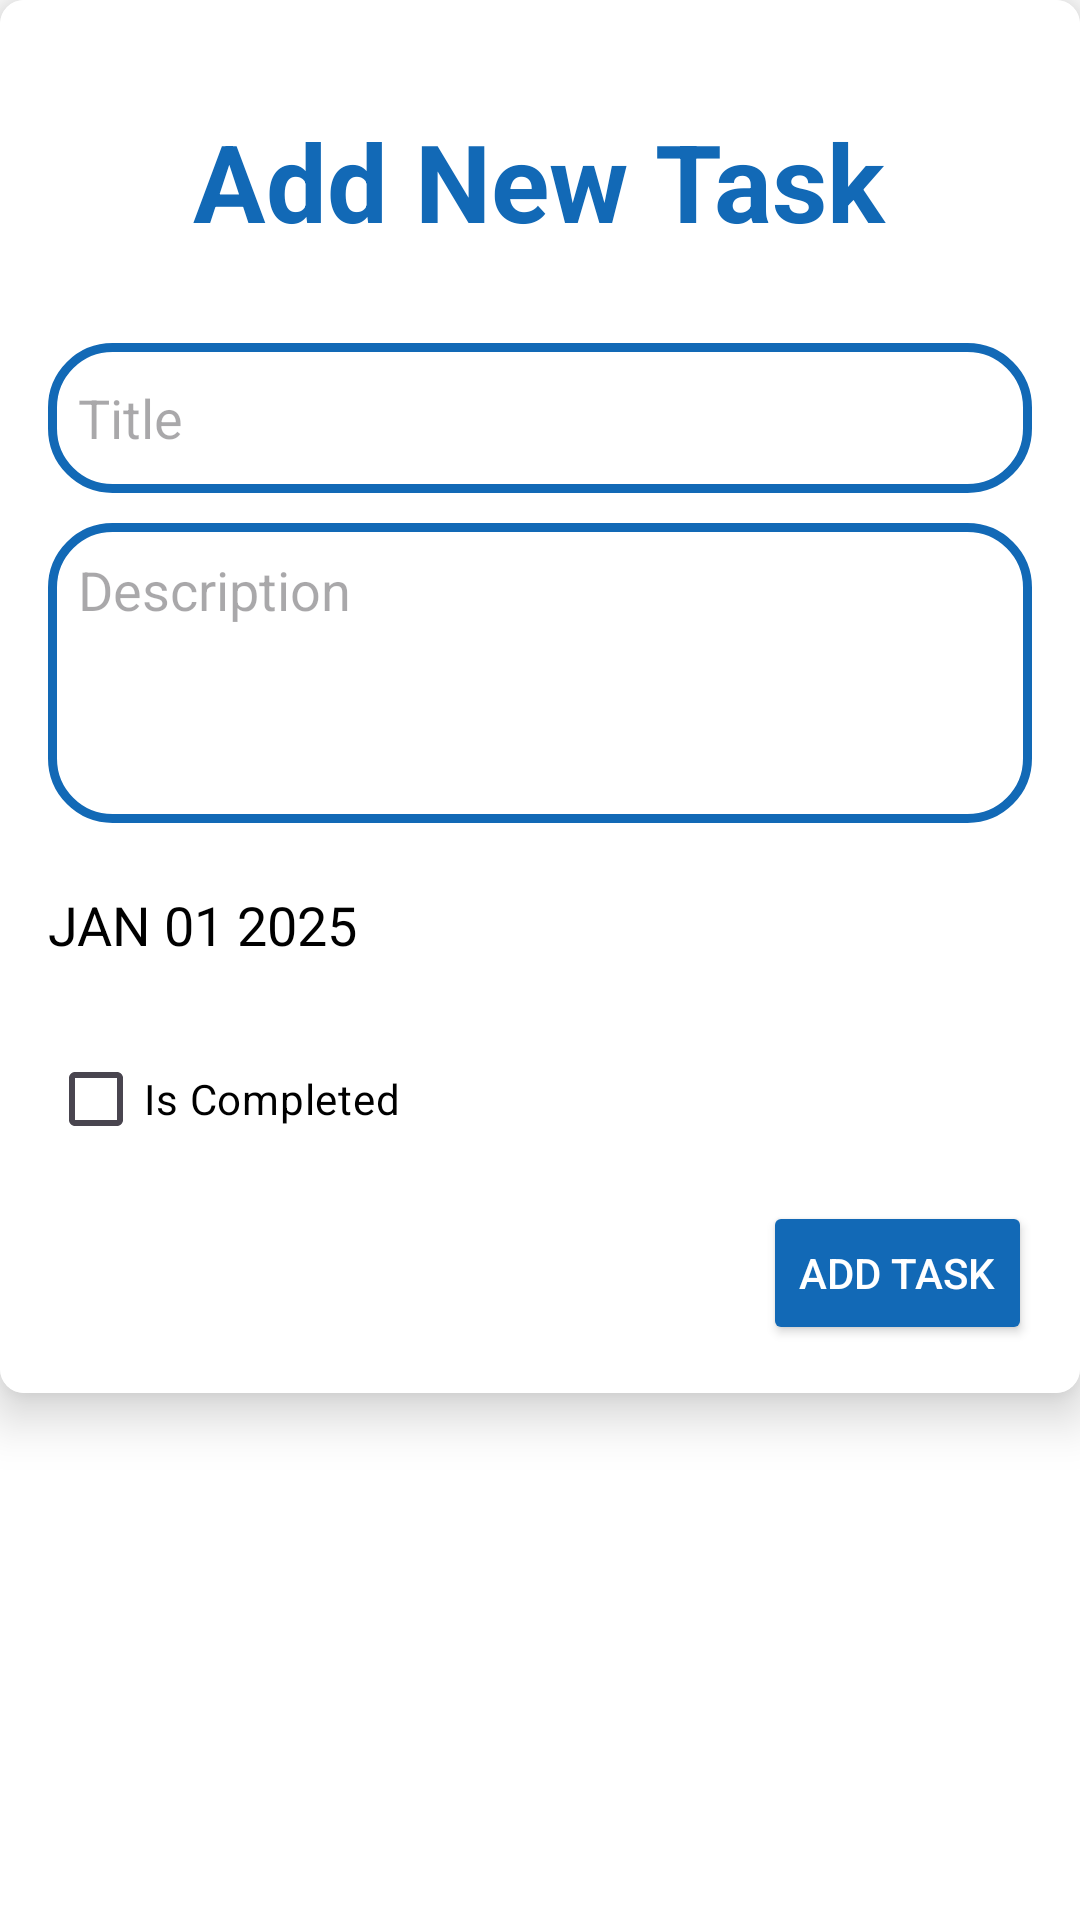

Android layout source for this screen:
<!-- AndroidManifest.xml: application theme Theme.TankManager -->
<!-- res/layout/task_add_popup_layout.xml -->
<?xml version="1.0" encoding="utf-8"?>
<LinearLayout xmlns:android="http://schemas.android.com/apk/res/android"
    xmlns:app="http://schemas.android.com/apk/res-auto"
    android:id="@+id/addTaskDialogBox"
    android:layout_width="match_parent"
    android:layout_height="match_parent"
    android:fitsSystemWindows="true"
    android:background="@color/white">

    <androidx.cardview.widget.CardView
        android:layout_width="match_parent"
        android:layout_height="wrap_content"
        android:background="@color/white"
        app:cardCornerRadius="8dp"
        app:cardElevation="10dp">

        <LinearLayout
            android:layout_width="match_parent"
            android:layout_height="wrap_content"
            android:background="@color/white"
            android:gravity="center"
            android:orientation="vertical"
            android:padding="16dp">


            <TextView
                android:id="@+id/txtPopUpTitle"
                android:layout_width="wrap_content"
                android:layout_height="wrap_content"
                android:layout_marginTop="20dp"
                android:layout_marginBottom="20dp"
                android:gravity="center"
                android:text="Add New Task"
                android:textColor="@color/themeBlueColor"
                android:textSize="36sp"
                android:textStyle="bold" />


            <EditText
                android:id="@+id/edtPopUpCardTitle"
                android:layout_width="match_parent"
                android:layout_height="50dp"
                android:layout_marginTop="10dp"
                android:background="@drawable/custom_edittext"
                android:hint="Title"
                android:padding="10dp"
                android:textColor="@color/black"
                android:textSize="18sp" />

            <EditText
                android:id="@+id/edtPopUpCardDescription"
                android:layout_width="match_parent"
                android:layout_height="100dp"
                android:layout_marginTop="10dp"
                android:background="@drawable/custom_edittext"
                android:inputType="textMultiLine"
                android:gravity="top"
                android:hint="Description"
                android:padding="10dp"
                android:textColor="@color/black"
                android:textSize="18sp" />

            <Button
                android:id="@+id/btnDueDatePicker"
                style="?android:spinnerStyle"
                android:layout_width="match_parent"
                android:layout_height="wrap_content"
                android:layout_marginTop="10dp"
                android:backgroundTint="@color/white"
                android:text="JAN 01 2025"
                android:textColor="@color/black"
                android:textSize="18sp" />

            <CheckBox
                android:id="@+id/chkStatusBox"
                android:layout_width="match_parent"
                android:layout_height="wrap_content"
                android:layout_marginTop="10dp"
                android:text="@string/statusText"
                android:textColor="@color/black" />

            <Button
                android:id="@+id/btnTaskAction"
                android:layout_width="wrap_content"
                android:layout_height="wrap_content"
                android:layout_gravity="end"
                android:layout_marginTop="10dp"
                android:backgroundTint="@color/themeBlueColor"
                android:text="Add Task"
                android:textColor="@color/white" />
        </LinearLayout>

    </androidx.cardview.widget.CardView>

</LinearLayout>
<!-- resources referenced by this layout -->
<resources>
  <color name="black">#FF000000</color>
  <color name="themeBlueColor">#1269B6</color>
  <color name="white">#FFFFFFFF</color>
  <!-- drawable custom_edittext (drawable) -->
  <?xml version="1.0" encoding="utf-8"?>
  <shape xmlns:android="http://schemas.android.com/apk/res/android"
      android:shape="rectangle">
      <stroke
          android:width="3dp"
          android:color="@color/themeBlueColor"/>
      <corners
          android:radius="20dp"/>
  
  </shape>
  <string name="statusText">Is Completed</string>
  <style name="Theme.TankManager" parent="Base.Theme.TankManager" />
  <style name="Base.Theme.TankManager" parent="Theme.Material3.DayNight.NoActionBar">
          
          
      </style>
</resources>
